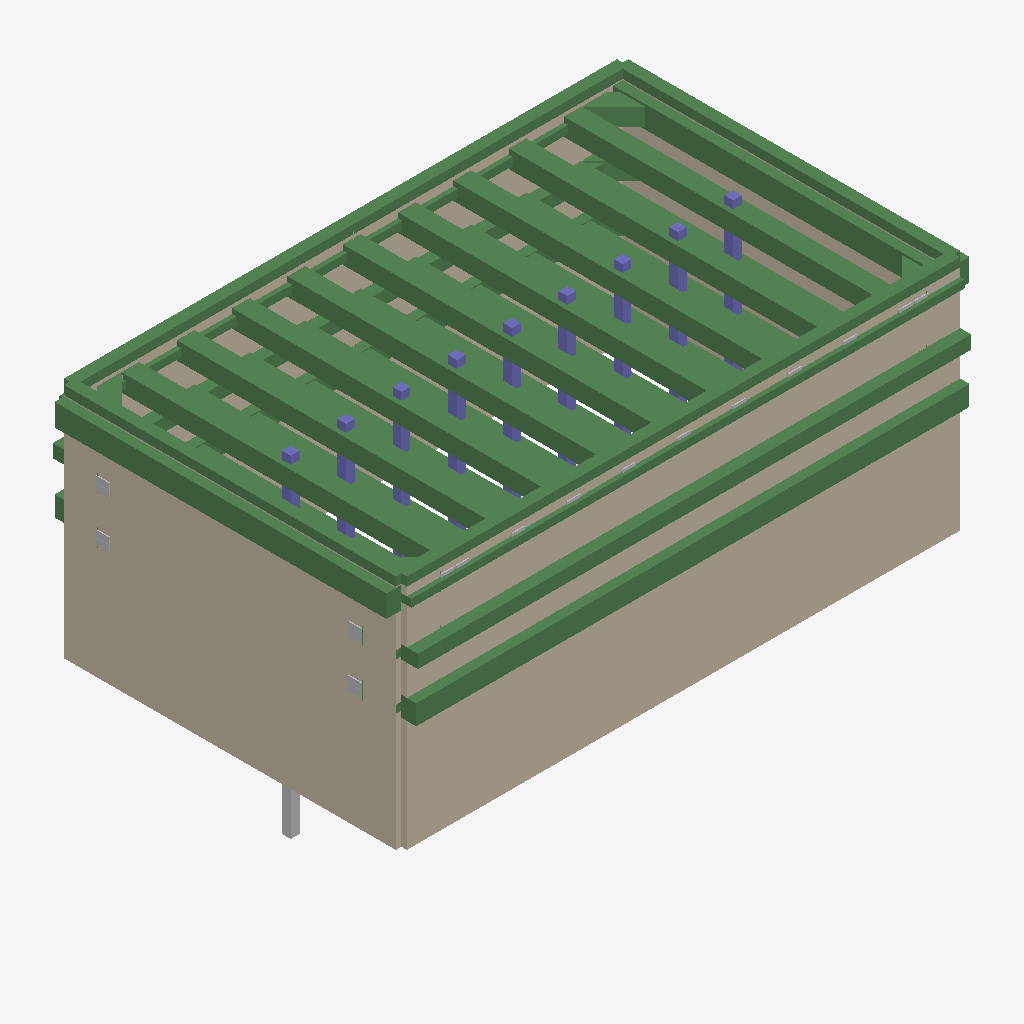
Isometric view of an IFC building model (IFC-SPF (STEP), schema IFC4, length unit metre), seen from the south-west, elements coloured by IFC class: 45 beams (green), 17 other elements (light grey), 9 columns (violet), 4 walls (beige).
Extent 52.7 m × 33.0 m × 30.4 m (x, y, z). Storeys (1): Temporary support stage model at 0.00 m. Elements (405): 165 IfcBuildingElementProxy, 94 IfcReinforcingBar, 78 IfcPlate, 55 IfcBeam, 9 IfcColumn, 4 IfcWall.

HEADER;
FILE_DESCRIPTION(('PitGuard BIM Designer engineering IFC4 export with viewer-safe STEP text, swept solids and design property sets'),'2;1');
FILE_NAME('project-b6db5d563a32_engineering.ifc','2026-07-05T07:23:38.908986+00:00',('PitGuard'),('OpenAI'),'PitGuard BIM Designer 2.0','PitGuard IFC exporter','');
FILE_SCHEMA(('IFC4'));
ENDSEC;
DATA;
#16=IFCPROJECT('1OsThnVljETxQl3s6Uya5h',#5,'PitGuard 全流程示例：矩形深基坑','PitGuard engineering IFC export; professional review required',$,$,$,(#15),#10);
#22=IFCSITE('1qpbxgDAnB$Oj3Nlm0O2SF',#5,'示例场地 / 本地坐标','Generated from PitGuard project',$,#21,$,$,.ELEMENT.,$,$,$,$,$);
#28=IFCBUILDING('1Jtlp7ycj0fg$iwzHV0C$D',#5,'Foundation Pit Support Model',$,$,#27,$,$,.ELEMENT.,$,$,$);
#34=IFCBUILDINGSTOREY('3L5PeeUcTAm9eRCNeVYLJh',#5,'Temporary support stage model',$,$,#33,$,$,.ELEMENT.,0.0);
#57=IFCWALL('1XOCslM615zQnPyRcFGSg4',#5,'DW-S1-001','Diaphragm wall solid generated by PitGuard',$,#45,#56,$,.STANDARD.);
#552=IFCWALL('05GlmlkTn0rBWi7YC2n5Ue',#5,'DW-S4-001','Diaphragm wall solid generated by PitGuard',$,#540,#551,$,.STANDARD.);
#1101=IFCBEAM('2e7crmjHz3nOeKqMfZyb0E',#5,'WB-L3-S1','Crown/wale beam generated by PitGuard',$,#1089,#1100,$,.BEAM.);
#973=IFCBEAM('0Gm1i7IyX3WhbDqnWSPwVN',#5,'WB-L2-S1','Crown/wale beam generated by PitGuard',$,#961,#972,$,.BEAM.);
#387=IFCWALL('3MMZqUjt52LAYwSEKDkZeb',#5,'DW-S3-001','Diaphragm wall solid generated by PitGuard',$,#375,#386,$,.STANDARD.);
#717=IFCBEAM('3FrLviZOTDOvtxgkFQYqKe',#5,'CB-S1','Crown/wale beam generated by PitGuard',$,#705,#716,$,.BEAM.);
#781=IFCBEAM('1F2mqMKmHAH8nkfOPQczKD',#5,'CB-S3','Crown/wale beam generated by PitGuard',$,#769,#780,$,.BEAM.);
#941=IFCBEAM('1d5ezGSuz818VCac7eX9VS',#5,'WB-L1-S4','Crown/wale beam generated by PitGuard',$,#929,#940,$,.BEAM.);
#1829=IFCBEAM('2wrW445zb6LxM$1Jb_OYUx',#5,'SP-L1-7','Internal support beam generated by PitGuard',$,#1817,#1828,$,.BEAM.);
#1429=IFCBEAM('1hdl2KoSzExwysiRhh8261',#5,'SP-L1-3','Internal support beam generated by PitGuard',$,#1417,#1428,$,.BEAM.);
#1729=IFCBEAM('0D0hs8$TH3_x5th4XBdSiG',#5,'SP-L1-6','Internal support beam generated by PitGuard',$,#1717,#1728,$,.BEAM.);
#2029=IFCBEAM('13ZUK$dkv1ZeQq6ONa0_mq',#5,'SP-L1-9','Internal support beam generated by PitGuard',$,#2017,#2028,$,.BEAM.);
#1529=IFCBEAM('3sO0tjDc53QO8S397M_v9I',#5,'SP-L1-4','Internal support beam generated by PitGuard',$,#1517,#1528,$,.BEAM.);
#1929=IFCBEAM('1NiMOpQYb4EelmYQmwW_H3',#5,'SP-L1-8','Internal support beam generated by PitGuard',$,#1917,#1928,$,.BEAM.);
#1329=IFCBEAM('2Y$M5B_vn3CxbW5CCDwxVc',#5,'SP-L1-2','Internal support beam generated by PitGuard',$,#1317,#1328,$,.BEAM.);
#1629=IFCBEAM('19gahEmhXE3wcqzH_0Pb_Z',#5,'SP-L1-5','Internal support beam generated by PitGuard',$,#1617,#1628,$,.BEAM.);
#1229=IFCBEAM('1b4yxoOjfB3fZWuaHb8Haw',#5,'SP-L1-1','Internal support beam generated by PitGuard',$,#1217,#1228,$,.BEAM.);
#877=IFCBEAM('2it$SjvAT6bQLcZzqEh3nX',#5,'WB-L1-S2','Crown/wale beam generated by PitGuard',$,#865,#876,$,.BEAM.);
#845=IFCBEAM('0yPHUlBG9EHh3iQGdzJ2lT',#5,'WB-L1-S1','Crown/wale beam generated by PitGuard',$,#833,#844,$,.BEAM.);
#813=IFCBEAM('0NLb37svv0oRf26qJo1Aax',#5,'CB-S4','Crown/wale beam generated by PitGuard',$,#801,#812,$,.BEAM.);
#749=IFCBEAM('19noW9WSHDGhLVsQjxkJPl',#5,'CB-S2','Crown/wale beam generated by PitGuard',$,#737,#748,$,.BEAM.);
#222=IFCWALL('2xWaP4gBbDgwtDkKmjeJNA',#5,'DW-S2-001','Diaphragm wall solid generated by PitGuard',$,#210,#221,$,.STANDARD.);
#909=IFCBEAM('0cm2Pn1mL859Iew3LFkFC$',#5,'WB-L1-S3','Crown/wale beam generated by PitGuard',$,#897,#908,$,.BEAM.);
#1037=IFCBEAM('0Di4wJ44LA6896UrNTOahc',#5,'WB-L2-S3','Crown/wale beam generated by PitGuard',$,#1025,#1036,$,.BEAM.);
#3129=IFCBEAM('1n_0h0cUP8sOWwTUzEvIPZ',#5,'SP-L2-7','Internal support beam generated by PitGuard',$,#3117,#3128,$,.BEAM.);
#2729=IFCBEAM('204cKD0Kf4xvOUSn_XdA9n',#5,'SP-L2-3','Internal support beam generated by PitGuard',$,#2717,#2728,$,.BEAM.);
#2829=IFCBEAM('1NQW_WRPHEHxp1zfdFg9Tg',#5,'SP-L2-4','Internal support beam generated by PitGuard',$,#2817,#2828,$,.BEAM.);
#3229=IFCBEAM('1Pna3U5GrDsulvCeKz9eAR',#5,'SP-L2-8','Internal support beam generated by PitGuard',$,#3217,#3228,$,.BEAM.);
#2629=IFCBEAM('3CjIiVdofAbf5lfUnBiQoA',#5,'SP-L2-2','Internal support beam generated by PitGuard',$,#2617,#2628,$,.BEAM.);
#3029=IFCBEAM('1cw8uFhJ59Dgm6Rzz2I00P',#5,'SP-L2-6','Internal support beam generated by PitGuard',$,#3017,#3028,$,.BEAM.);
#3329=IFCBEAM('1BPYTdvq5CPATjagCzrHQ_',#5,'SP-L2-9','Internal support beam generated by PitGuard',$,#3317,#3328,$,.BEAM.);
#2929=IFCBEAM('3wVtL8YpLAQhh9NvdBtW16',#5,'SP-L2-5','Internal support beam generated by PitGuard',$,#2917,#2928,$,.BEAM.);
#1165=IFCBEAM('1ecukAz89Dex8hl4QcOlr8',#5,'WB-L3-S3','Crown/wale beam generated by PitGuard',$,#1153,#1164,$,.BEAM.);
#4129=IFCBEAM('3ovyjmgevALu5J_JcxpB29',#5,'SP-L3-4','Internal support beam generated by PitGuard',$,#4117,#4128,$,.BEAM.);
#4029=IFCBEAM('03$f$fHYT3IAHw1CZReJI1',#5,'SP-L3-3','Internal support beam generated by PitGuard',$,#4017,#4028,$,.BEAM.);
#4529=IFCBEAM('0iHo1lo7j4JBGCTNMDG52W',#5,'SP-L3-8','Internal support beam generated by PitGuard',$,#4517,#4528,$,.BEAM.);
#4429=IFCBEAM('3Ee6XRlEbB9RhFKuT1cY3R',#5,'SP-L3-7','Internal support beam generated by PitGuard',$,#4417,#4428,$,.BEAM.);
#4229=IFCBEAM('1Bf$8vICXEkRxIobBzBzNb',#5,'SP-L3-5','Internal support beam generated by PitGuard',$,#4217,#4228,$,.BEAM.);
#4329=IFCBEAM('2RrmHAN2bAsR01m3NsKBzo',#5,'SP-L3-6','Internal support beam generated by PitGuard',$,#4317,#4328,$,.BEAM.);
#4629=IFCBEAM('0ek3c24kn5_um0bgD3vmpZ',#5,'SP-L3-9','Internal support beam generated by PitGuard',$,#4617,#4628,$,.BEAM.);
#2429=IFCBEAM('0ydsimw$DDn8zYcEzxauUW',#5,'DB-L1-4','Internal support beam generated by PitGuard',$,#2417,#2428,$,.BEAM.);
#3929=IFCBEAM('1ppTKJtNjCg8cm2g2f1emt',#5,'SP-L3-2','Internal support beam generated by PitGuard',$,#3917,#3928,$,.BEAM.);
#5429=IFCCOLUMN('0ZleoNFl56EhwCWwa$S1Zy',#5,'STC-006','Temporary column generated by PitGuard',$,#5417,#5428,$,.COLUMN.);
#5609=IFCCOLUMN('3_JUOQuk52KRwymPqshXdI',#5,'STC-009','Temporary column generated by PitGuard',$,#5597,#5608,$,.COLUMN.);
#5369=IFCCOLUMN('1NkImQ4RL3wuntz8TLqImH',#5,'STC-005','Temporary column generated by PitGuard',$,#5357,#5368,$,.COLUMN.);
#5549=IFCCOLUMN('0XdU1xrJvCL8Jobg921uvt',#5,'STC-008','Temporary column generated by PitGuard',$,#5537,#5548,$,.COLUMN.);
#5309=IFCCOLUMN('0pRCfCLlv2QwJK69zv_ZBy',#5,'STC-004','Temporary column generated by PitGuard',$,#5297,#5308,$,.COLUMN.);
#5489=IFCCOLUMN('0PoyGpJX93sxzznTvGujIg',#5,'STC-007','Temporary column generated by PitGuard',$,#5477,#5488,$,.COLUMN.);
#5249=IFCCOLUMN('2Ecx2p7YLExA3QOVinHJqZ',#5,'STC-003','Temporary column generated by PitGuard',$,#5237,#5248,$,.COLUMN.);
#5189=IFCCOLUMN('3LioLO6vn8Mx0peLBi2MMy',#5,'STC-002','Temporary column generated by PitGuard',$,#5177,#5188,$,.COLUMN.);
#5161=IFCBUILDINGELEMENTPROXY('1a79zoUC12_BFbRyl0vmoS',#5,'PILE-STC-001','Temporary column pile proxy generated by PitGuard V2.0',$,#5149,#5160,$,$);
#2229=IFCBEAM('03HUA3YcnBng3GaHRsqdgF',#5,'DB-L1-2','Internal support beam generated by PitGuard',$,#2217,#2228,$,.BEAM.);
#5129=IFCCOLUMN('08PfvXo5z85wxuauvip689',#5,'STC-001','Temporary column generated by PitGuard',$,#5117,#5128,$,.COLUMN.);
#3729=IFCBEAM('2PYXltcRDEhB8yO4oWEwgy',#5,'DB-L2-4','Internal support beam generated by PitGuard',$,#3717,#3728,$,.BEAM.);
#2329=IFCBEAM('3ydrj_dzv2IO74RDT_4i1U',#5,'DB-L1-3','Internal support beam generated by PitGuard',$,#2317,#2328,$,.BEAM.);
#9409=IFCBUILDINGELEMENTPROXY('2nJyRcPZ53mhKVaSVSw8dF',#5,'ND-DB-L2-1-A','Support-wale node generated by PitGuard',$,#9397,#9408,$,$);
#11619=IFCBUILDINGELEMENTPROXY('1hvunm0dbCHAnVI126Ofu4',#5,'ND-DB-L3-1-A','Support-wale node generated by PitGuard',$,#11607,#11618,$,$);
#9664=IFCBUILDINGELEMENTPROXY('1_1JRRLub84w_CfkMgFcOE',#5,'ND-DB-L2-2-B','Support-wale node generated by PitGuard',$,#9652,#9663,$,$);
#11874=IFCBUILDINGELEMENTPROXY('2SkYZP82b8lg34pkJbKiYZ',#5,'ND-DB-L3-2-B','Support-wale node generated by PitGuard',$,#11862,#11873,$,$);
#2129=IFCBEAM('3su8h5RczD7AUpHFjTIjeX',#5,'DB-L1-1','Internal support beam generated by PitGuard',$,#2117,#2128,$,.BEAM.);
#5029=IFCBEAM('1e8L1f9Vf3Ce6WrQRPeho1',#5,'DB-L3-4','Internal support beam generated by PitGuard',$,#5017,#5028,$,.BEAM.);
#6689=IFCBUILDINGELEMENTPROXY('3jlLYE34TC$huBSeMa2RdG',#5,'ND-SP-L1-7-A','Support-wale node generated by PitGuard',$,#6677,#6688,$,$);
#6009=IFCBUILDINGELEMENTPROXY('2KwbDBy_DDPfKdUO1nuUFs',#5,'ND-SP-L1-3-A','Support-wale node generated by PitGuard',$,#5997,#6008,$,$);
#6519=IFCBUILDINGELEMENTPROXY('2IltOxKF10luJiSXy4Txe3',#5,'ND-SP-L1-6-A','Support-wale node generated by PitGuard',$,#6507,#6518,$,$);
#7029=IFCBUILDINGELEMENTPROXY('35h41$95b5a9rmKzuhNkHw',#5,'ND-SP-L1-9-A','Support-wale node generated by PitGuard',$,#7017,#7028,$,$);
#6179=IFCBUILDINGELEMENTPROXY('1BJX4Qldj08Bw_9FijRbmB',#5,'ND-SP-L1-4-A','Support-wale node generated by PitGuard',$,#6167,#6178,$,$);
#6859=IFCBUILDINGELEMENTPROXY('2vAo3kdLn1cBXmSVXhqPl4',#5,'ND-SP-L1-8-A','Support-wale node generated by PitGuard',$,#6847,#6858,$,$);
#5669=IFCBUILDINGELEMENTPROXY('3scNmefED3f8t4yGyd3rl3',#5,'ND-SP-L1-1-A','Support-wale node generated by PitGuard',$,#5657,#5668,$,$);
#5839=IFCBUILDINGELEMENTPROXY('0yEMe_QyHCMOouMXx2AG2x',#5,'ND-SP-L1-2-A','Support-wale node generated by PitGuard',$,#5827,#5838,$,$);
#6349=IFCBUILDINGELEMENTPROXY('1lS5_3PlvEWRJhqN_uGCZJ',#5,'ND-SP-L1-5-A','Support-wale node generated by PitGuard',$,#6337,#6348,$,$);
#7284=IFCBUILDINGELEMENTPROXY('2e$WLSl7fArx326x_rjM1T',#5,'ND-DB-L1-1-B','Support-wale node generated by PitGuard',$,#7272,#7283,$,$);
#7539=IFCBUILDINGELEMENTPROXY('2uQ3eaG7TC8f4IxOEVHzKW',#5,'ND-DB-L1-3-A','Support-wale node generated by PitGuard',$,#7527,#7538,$,$);
#523=IFCREINFORCINGBAR('04TPis7RX5a8XumO7nPFqf',#5,'RB-DW-S3-001-4','Representative reinforcement group: 拉结筋/架立筋',$,#511,#522,$,'HRB400',0.012,0.000113,21.0,.USERDEFINED.,$);
#1069=IFCBEAM('2SHxTBUYzDDP2GqCST5fHZ',#5,'WB-L2-S4','Crown/wale beam generated by PitGuard',$,#1057,#1068,$,.BEAM.);
#1197=IFCBEAM('0KOiyUnaf7Lh9ZU6IeOKCV',#5,'WB-L3-S4','Crown/wale beam generated by PitGuard',$,#1185,#1196,$,.BEAM.);
ENDSEC;
